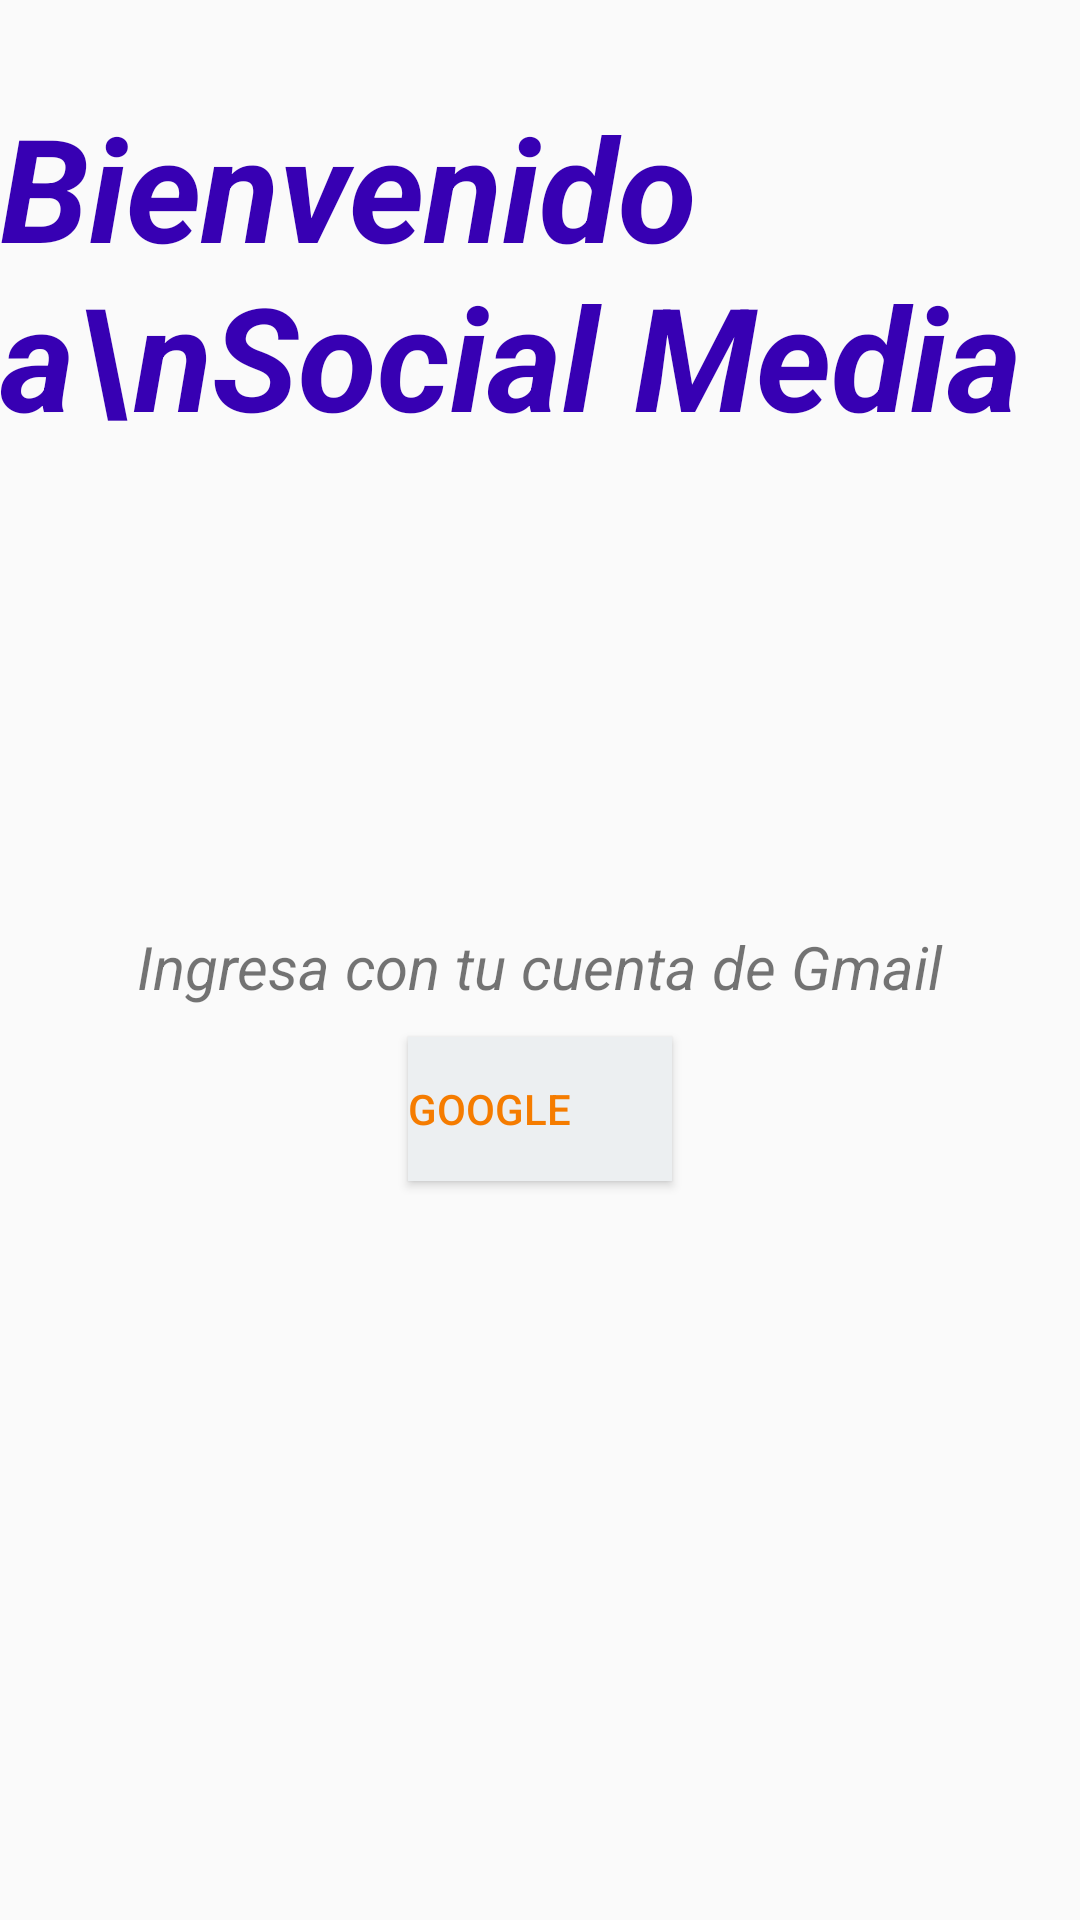

Write the Android layout XML for this screen, with the resource values it uses.
<!-- AndroidManifest.xml: activity theme Theme.AppCompat.Light.NoActionBar -->
<!-- res/layout/activity_login.xml -->
<?xml version="1.0" encoding="utf-8"?>
<androidx.constraintlayout.widget.ConstraintLayout xmlns:android="http://schemas.android.com/apk/res/android"
    xmlns:app="http://schemas.android.com/apk/res-auto"
    xmlns:tools="http://schemas.android.com/tools"
    android:layout_width="match_parent"
    android:layout_height="match_parent"
    tools:context=".LoginActivity">

    <androidx.appcompat.widget.AppCompatButton
        android:id="@+id/googleButton"
        android:layout_width="wrap_content"
        android:layout_height="wrap_content"
        android:background="@color/Background"
        android:drawableStart="@drawable/fui_ic_googleg_color_24dp"
        android:text="Google"
        android:textAlignment="textStart"
        android:layout_marginTop="10dp"
        android:textColor="@color/colorAccent"
        app:layout_constraintEnd_toEndOf="parent"
        app:layout_constraintStart_toStartOf="parent"
        app:layout_constraintTop_toBottomOf="@+id/messageTextView" />

    <TextView
        android:id="@+id/Landing"
        android:layout_width="wrap_content"
        android:layout_height="wrap_content"
        android:layout_marginTop="30dp"
        android:text="Bienvenido a\nSocial Media "
        android:textColor="@color/colorPrimaryDark"
        android:textSize="48sp"
        android:textStyle="bold|italic"
        app:layout_constraintEnd_toEndOf="parent"
        app:layout_constraintStart_toStartOf="parent"
        app:layout_constraintTop_toTopOf="parent" />

    <ImageView
        android:id="@+id/imageView2"
        android:layout_width="188dp"
        android:layout_height="128dp"
        app:layout_constraintEnd_toEndOf="parent"
        app:layout_constraintStart_toStartOf="parent"
        app:layout_constraintTop_toBottomOf="@+id/Landing"
        app:srcCompat="@drawable/ic_launcher_foreground"
        app:tint="@color/colorPrimaryDark" />

    <TextView
        android:id="@+id/messageTextView"
        android:layout_width="wrap_content"
        android:layout_height="wrap_content"
        android:layout_marginTop="30dp"
        android:text="Ingresa con tu cuenta de Gmail"
        android:textSize="20sp"
        android:textStyle="italic"
        app:layout_constraintEnd_toEndOf="parent"
        app:layout_constraintStart_toStartOf="parent"
        app:layout_constraintTop_toBottomOf="@+id/imageView2" />

</androidx.constraintlayout.widget.ConstraintLayout>
<!-- resources referenced by this layout -->
<resources>
  <color name="Background">#ECEFF1</color>
  <color name="colorAccent">#F57C00</color>
  <color name="colorPrimaryDark">#3700B3</color>
  <!-- drawable ic_launcher_foreground: vector/xml drawable (drawable, 3771 chars, omitted) -->
</resources>
